Photos from the image-classification dataset "Fine-grained-weed-recognition" in the GitHub repository IPCLab-NEAU/Fine-grained-weed-recognition. Its 8 classes are: abutilon, amaranthus, chenopodium, cirsium, cyperus, descurainia, maize, portulaca.

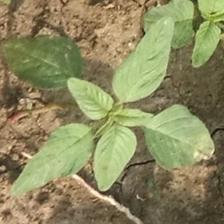
Label: amaranthus

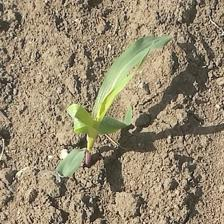
Label: maize

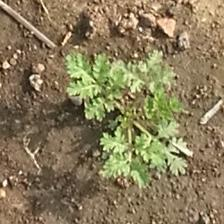
Label: descurainia

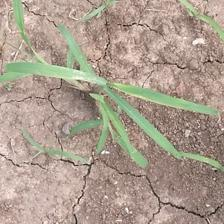
Label: cyperus

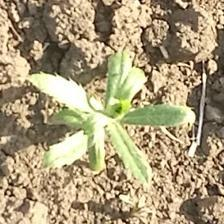
Label: cirsium

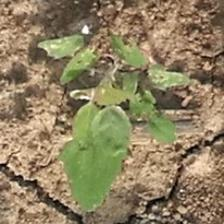
Label: chenopodium
